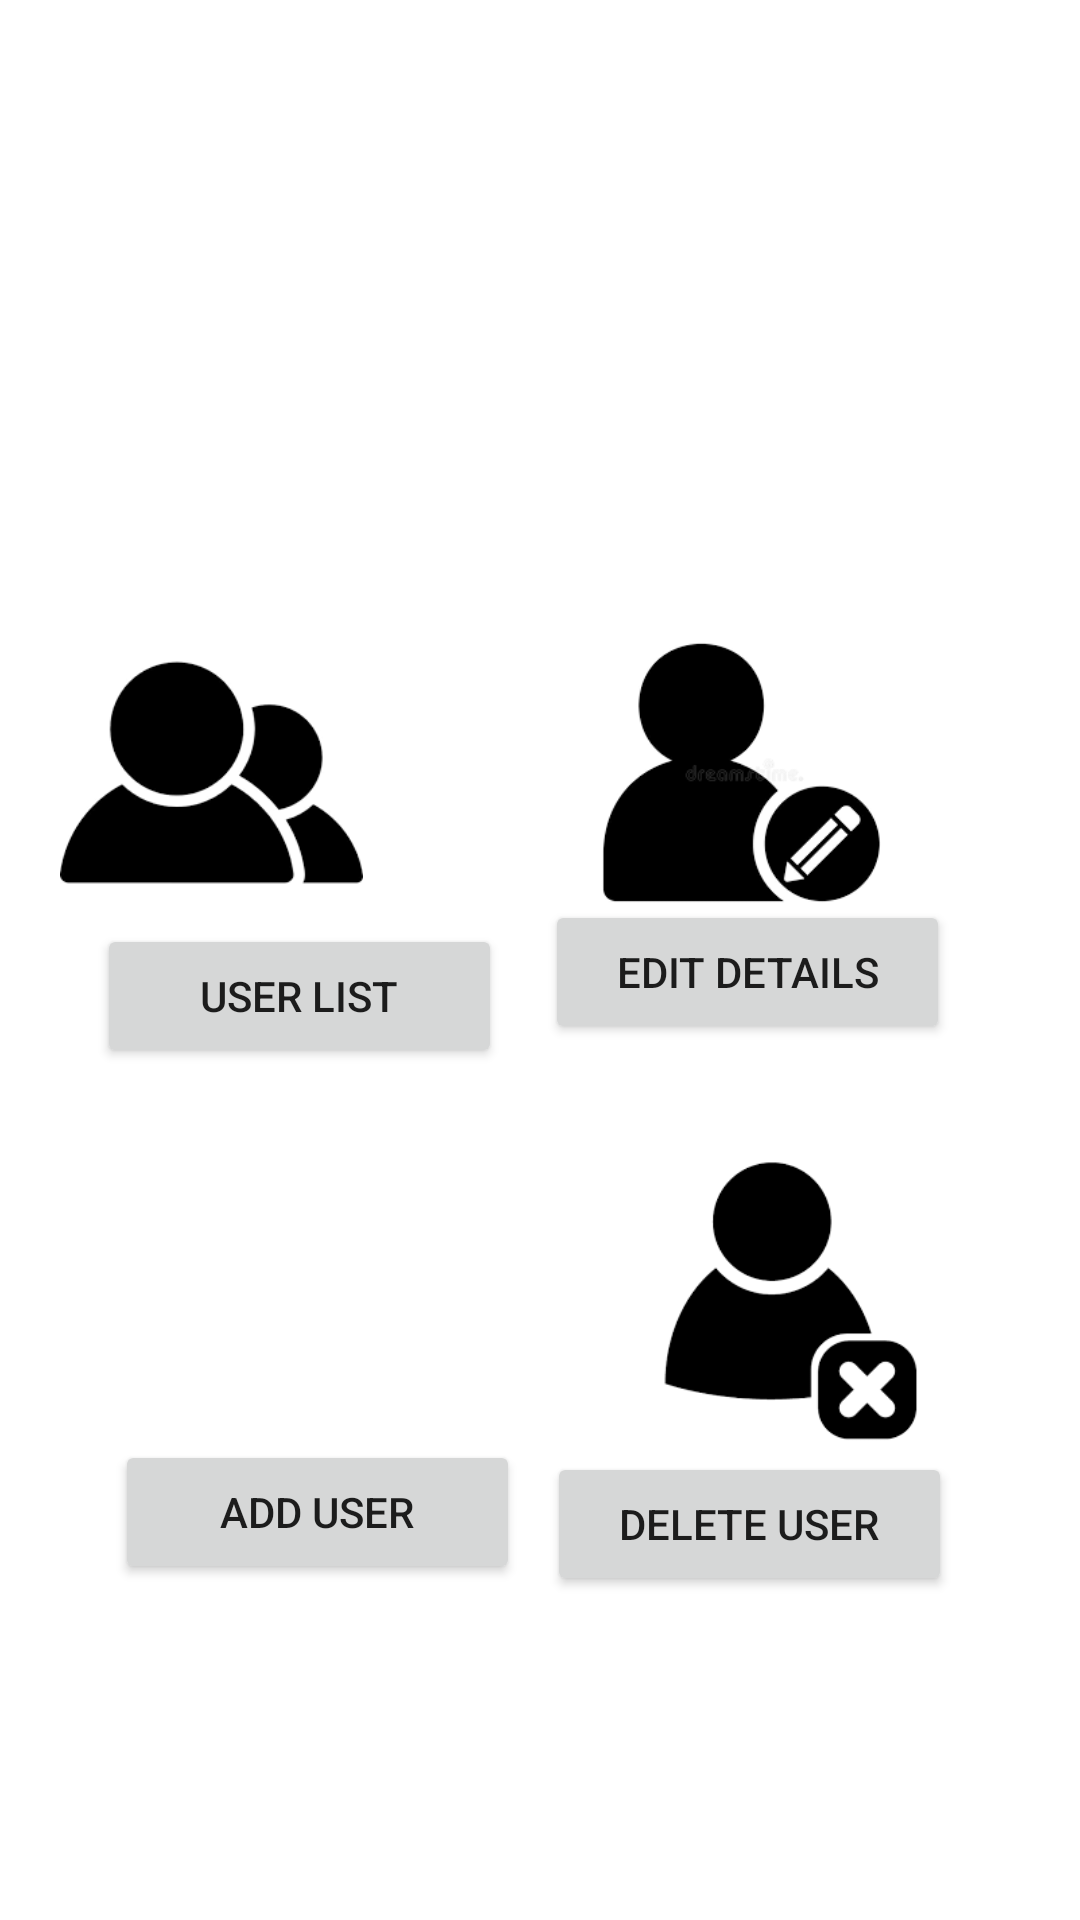

This screen was rendered from an Android layout file. Write that file and the resources it references.
<!-- AndroidManifest.xml: application theme Theme.PerformanceTracker -->
<!-- res/layout/admin_fragment_manageusers.xml -->
<?xml version="1.0" encoding="utf-8"?>
<androidx.constraintlayout.widget.ConstraintLayout
    xmlns:android="http://schemas.android.com/apk/res/android"
    xmlns:app="http://schemas.android.com/apk/res-auto"
    xmlns:tools="http://schemas.android.com/tools"
    android:layout_width="match_parent"
    android:layout_height="match_parent"
    android:background="@drawable/bg2">

    <TextView
        android:id="@+id/textView2"
        android:layout_width="0dp"
        android:layout_height="wrap_content"
        android:layout_marginStart="8dp"
        android:layout_marginEnd="8dp"
        android:text="@string/manage_user"
        android:textAlignment="center"
        android:textSize="24sp"
        android:textStyle="bold"
        android:textColor="@color/white"
        app:layout_constraintBottom_toBottomOf="parent"
        app:layout_constraintEnd_toEndOf="parent"
        app:layout_constraintHorizontal_bias="0.0"
        app:layout_constraintStart_toStartOf="parent"
        app:layout_constraintTop_toTopOf="parent"
        app:layout_constraintVertical_bias="0.134" />

    <ImageView
        android:id="@+id/users_list"
        android:layout_width="135dp"
        android:layout_height="101dp"
        android:layout_marginStart="50dp"
        android:layout_marginTop="205dp"
        android:layout_marginEnd="240dp"
        app:layout_constraintBottom_toTopOf="@+id/list_users"
        app:layout_constraintEnd_toEndOf="parent"
        app:layout_constraintHorizontal_bias="0.726"
        app:layout_constraintStart_toStartOf="parent"
        app:layout_constraintTop_toTopOf="parent"
        app:layout_constraintVertical_bias="1.0"
        app:srcCompat="@drawable/users" />

    <Button
        android:id="@+id/list_users"
        android:layout_width="135dp"
        android:layout_height="wrap_content"
        android:layout_marginTop="308dp"
        android:text="@string/user_list"
        app:layout_constraintEnd_toEndOf="parent"
        app:layout_constraintHorizontal_bias="0.144"
        app:layout_constraintStart_toStartOf="parent"
        app:layout_constraintTop_toTopOf="parent" />

    <ImageView
        android:id="@+id/users_edit"
        android:layout_width="135dp"
        android:layout_height="101dp"
        android:layout_marginStart="50dp"
        android:layout_marginTop="205dp"
        android:layout_marginEnd="20dp"
        app:layout_constraintBottom_toTopOf="@+id/list_users"
        app:layout_constraintEnd_toEndOf="parent"
        app:layout_constraintHorizontal_bias="0.837"
        app:layout_constraintStart_toStartOf="parent"
        app:layout_constraintTop_toTopOf="parent"
        app:layout_constraintVertical_bias="1.0"
        app:srcCompat="@drawable/edit_user" />

    <Button
        android:id="@+id/edit_users"
        android:layout_width="135dp"
        android:layout_height="wrap_content"
        android:layout_marginTop="300dp"
        android:text="@string/edit_details"
        app:layout_constraintEnd_toEndOf="parent"
        app:layout_constraintHorizontal_bias="0.807"
        app:layout_constraintStart_toStartOf="parent"
        app:layout_constraintTop_toTopOf="parent" />

    <ImageView
        android:id="@+id/users_add"
        android:layout_width="135dp"
        android:layout_height="101dp"
        android:layout_marginStart="47dp"
        android:layout_marginTop="24dp"
        android:layout_marginEnd="40dp"
        app:layout_constraintEnd_toStartOf="@+id/user_delete"
        app:layout_constraintHorizontal_bias="0.0"
        app:layout_constraintStart_toStartOf="parent"
        app:layout_constraintTop_toBottomOf="@+id/list_users"
        app:srcCompat="@drawable/add_user" />

    <Button
        android:id="@+id/add_users"
        android:layout_width="135dp"
        android:layout_height="wrap_content"
        android:layout_marginTop="480dp"
        android:text="@string/add_user"
        app:layout_constraintEnd_toEndOf="parent"
        app:layout_constraintHorizontal_bias="0.17"
        app:layout_constraintStart_toStartOf="parent"
        app:layout_constraintTop_toTopOf="parent" />

    <ImageView
        android:id="@+id/user_delete"
        android:layout_width="135dp"
        android:layout_height="101dp"
        android:layout_marginTop="35dp"
        android:layout_marginEnd="55dp"
        app:layout_constraintEnd_toEndOf="parent"
        app:layout_constraintStart_toEndOf="@+id/users_add"
        app:layout_constraintTop_toBottomOf="@+id/edit_users"
        app:srcCompat="@drawable/delete" />

    <Button
        android:id="@+id/delete_users"
        android:layout_width="135dp"
        android:layout_height="wrap_content"
        android:layout_marginTop="484dp"
        android:text="@string/delete_user"
        app:layout_constraintEnd_toEndOf="parent"
        app:layout_constraintHorizontal_bias="0.81"
        app:layout_constraintStart_toStartOf="parent"
        app:layout_constraintTop_toTopOf="parent" />

</androidx.constraintlayout.widget.ConstraintLayout>
<!-- resources referenced by this layout -->
<resources>
  <color name="white">#FFFFFFFF</color>
  <!-- drawable delete: png bitmap (drawable-v24, 4060 bytes) -->
  <!-- drawable edit_user: png bitmap (drawable-v24, 5168 bytes) -->
  <!-- drawable users: png bitmap (drawable-v24, 4366 bytes) -->
  <string name="add_user">Add User</string>
  <string name="delete_user">Delete User</string>
  <string name="edit_details">Edit Details</string>
  <string name="manage_user">Manage Users</string>
  <string name="user_list">User List</string>
  <style name="Theme.PerformanceTracker" parent="Theme.MaterialComponents.DayNight.DarkActionBar">
          
          <item name="colorPrimary">@color/purple_500</item>
          <item name="colorPrimaryVariant">@color/purple_700</item>
          <item name="colorOnPrimary">@color/white</item>
          
          <item name="colorSecondary">@color/teal_200</item>
          <item name="colorSecondaryVariant">@color/teal_700</item>
          <item name="colorOnSecondary">@color/black</item>
          
          <item name="android:statusBarColor">?attr/colorPrimaryVariant</item>
          
      </style>
  <color name="purple_500">#FF6200EE</color>
  <color name="purple_700">#FF3700B3</color>
  <color name="teal_200">#FF03DAC5</color>
  <color name="teal_700">#FF018786</color>
  <color name="black">#FF000000</color>
</resources>
